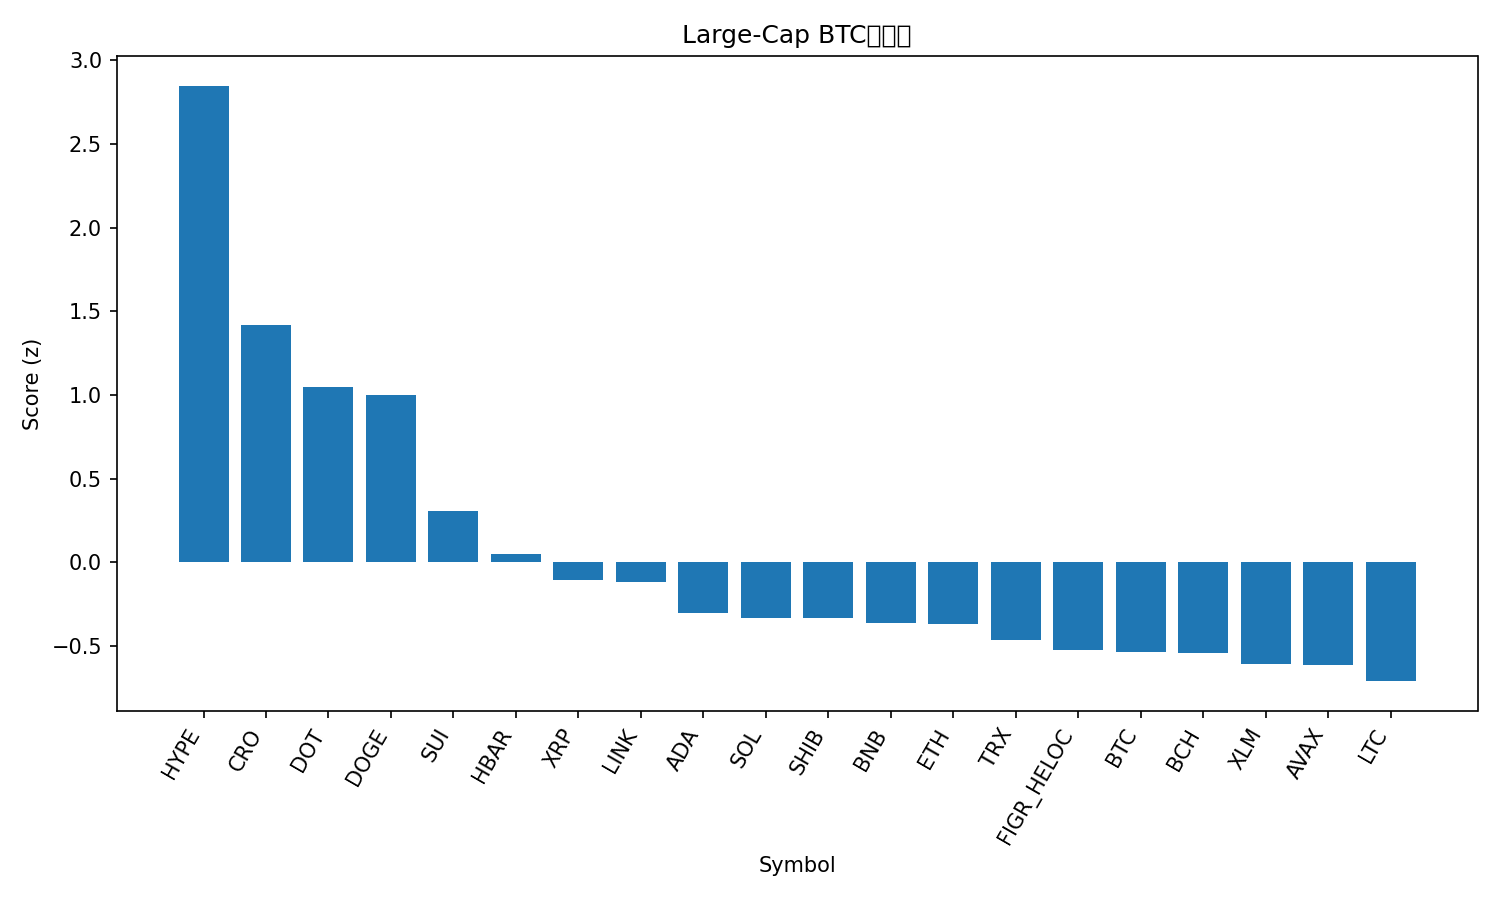

Data behind this chart, as committed beside it:
rank, name, symbol, price_btc, price_usd, pct_1h_btc, pct_24h_btc, pct_7d_btc, market_cap_rank, market_cap_usd, volume_usd, score
1, Hyperliquid, HYPE, 0.0004811, 53.55, 0.9485, 7.148, 20.93, 14, 14525878190, 734638554, 2.848
2, Cronos, CRO, 2.32e-06, 0.258, 0.9293, 3.119, 2.307, 27, 8665345133, 258204533, 1.415
3, Polkadot, DOT, 3.688e-05, 4.11, 0.5899, 2.778, 8.324, 33, 6252959629, 394197155, 1.05
4, Dogecoin, DOGE, 2.17e-06, 0.2418, 0.4732, 2.579, 13.52, 9, 36535777449, 4292783259, 1.003
5, Sui, SUI, 3.114e-05, 3.47, 0.3915, 0.9347, 5.825, 18, 12368553337, 1469085519, 0.3091
6, Hedera, HBAR, 2.04e-06, 0.2275, 0.08255, 1.701, 5.51, 25, 9646894237, 235777386, 0.04706
7, XRP, XRP, 2.667e-05, 2.97, 0.1395, 0.6607, 4.955, 3, 177080658135, 5959470331, -0.1065
8, Chainlink, LINK, 0.0002072, 23.07, 0.1756, 1.118, -0.3989, 13, 15638955786, 1094571196, -0.1185
9, Cardano, ADA, 7.75e-06, 0.863, -0.04206, 0.905, 5.19, 11, 31508311772, 2042286286, -0.3012
10, Solana, SOL, 0.001944, 216.4, -0.1191, 1.24, 4.483, 6, 117328671059, 9283546196, -0.3352
11, Shiba Inu, SHIB, 1.15413e-10, 1.285e-05, -0.02319, 0.8782, 3.412, 31, 7574692198, 275159805, -0.3353
12, BNB, BNB, 0.007877, 876.8, 0.008416, 0.6483, 2.537, 5, 122052983111, 973924503, -0.366
13, Ethereum, ETH, 0.03857, 4293, 0.02873, 0.7058, -0.6981, 2, 518240217104, 29076586895, -0.3671
14, TRON, TRX, 3e-06, 0.3344, -0.167, 1.782, -1.272, 10, 31653335882, 877753627, -0.4619
15, Figure Heloc, FIGR_HELOC, 8.96e-06, 0.9974, -0.08573, 0.8912, -0.3728, 19, 12268523165, 19142380, -0.5239
16, Bitcoin, BTC, 1.0, 111305, 0.0, 0.0, 0.0, 1, 2216799746262, 44248111048, -0.5364
17, Bitcoin Cash, BCH, 0.0052, 578.8, 0.1661, -0.6214, -1.342, 22, 11530025813, 346483736, -0.5411
18, Stellar, XLM, 3.35e-06, 0.3733, -0.1292, 0.3559, 2.94, 20, 11858747045, 342479159, -0.6066
19, Avalanche, AVAX, 0.0002327, 25.9, -0.6434, 2.882, 7.751, 23, 10938438393, 892374525, -0.6129
20, Litecoin, LTC, 0.001006, 111.9, -0.1513, 0.2518, 1.095, 28, 8545334228, 577815170, -0.7106
21, Toncoin, TON, 2.778e-05, 3.09, -0.2163, 0.595, -1.92, 30, 7936484598, 194905834, -0.8088
